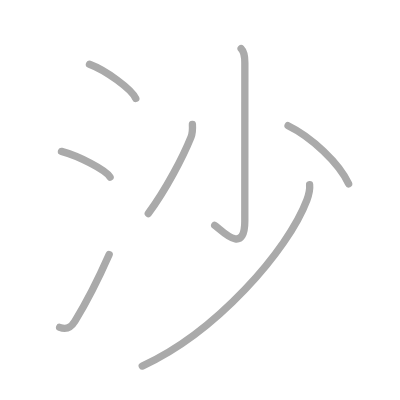
t = 0.00 s
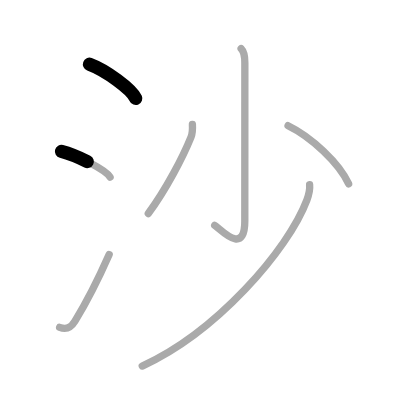
t = 1.50 s
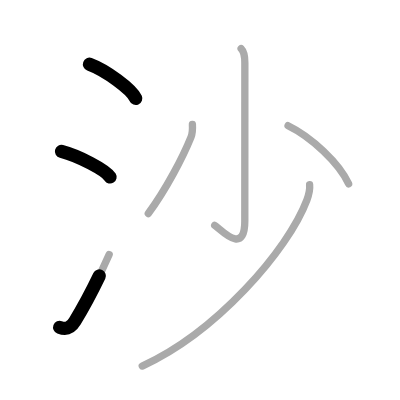
t = 2.75 s
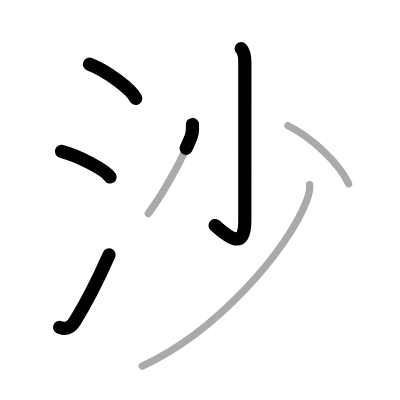
t = 4.25 s
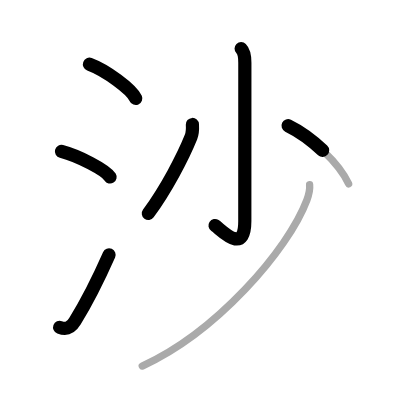
t = 5.50 s
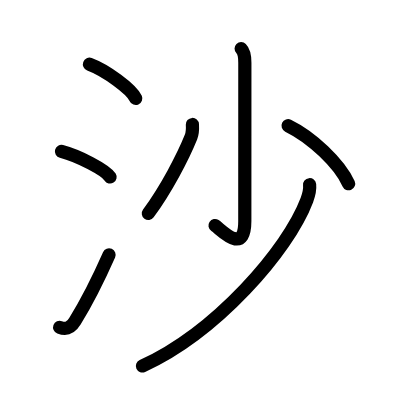
t = 7.00 s

The animated SVG that drew these frames (rendered in a browser with its animation timeline set to each time). Animation: 7 SMIL elements (animate=7); one cycle of 7.00 s.

<?xml version="1.0" standalone="no"?>
<!DOCTYPE svg PUBLIC "-//W3C//DTD SVG 1.1//EN"   "http://www.w3.org/Graphics/SVG/1.1/DTD/svg11.dtd">
<svg width="400px" height="400px"  version="1.1" xmlns="http://www.w3.org/2000/svg">
  <defs>
    <marker id="Triangle" viewBox="0 0 10 10" refX="0" refY="5" markerUnits="strokeWidth" markerWidth="3" style="stroke-opacity:0%;fill:#aaaaaa;" markerHeight="2" orient="auto">
      <path d="M 0 0 L 10 5 L 0 10 z" />
    </marker>
    
    <marker id="Arrow" viewBox="0 0 10 10" refX="5" refY="5" markerUnits="strokeWidth" markerWidth="1.8" style="stroke-opacity:0%;fill:#770000;" markerHeight="2" orient="auto">
      <path d="M 0 4 L 6 4 L 4 1 L 10 5 L 4 9 L 6 6 L 0 6 z" />
        <circle cx="5" cy="5" r="5" />
      </marker>
    
    <marker id="TriangleRed" viewBox="0 0 10 10" refX="0" refY="5" markerUnits="strokeWidth" markerWidth="3" style="stroke-opacity:0%;fill:#CC0000;" markerHeight="2" orient="auto">
      <path d="M 0 0 L 10 5 L 0 10 z" />
    </marker>
    
    <marker id="ArrowRed" viewBox="0 0 10 10" refX="5" refY="5" markerUnits="strokeWidth" markerWidth="1.8" style="stroke-opacity:0%;fill:#CC0000;" markerHeight="2" orient="auto">
      <path d="M 0 4 L 6 4 L 4 1 L 10 5 L 4 9 L 6 6 L 0 6 z" />
        <circle cx="5" cy="5" r="5" />
      </marker>
    
  </defs>
  
  <path style="fill:#ffffff; fill-opacity:100%; fill-rule:evenodd; stroke-width:0;" d="M 0 0 L 400px 0 L 400px 400px L 0 400px L 0 0" />

  <g transform="scale(3.6697247706422 3.6697247706422)">
<path style="fill:none; fill-opacity:0%; fill-rule:evenodd; stroke:#aaaaaa; stroke-opacity:100%; stroke-width: 1.5pt; stroke-linejoin:round; stroke-linecap:round;" d="M24.38 17.5c4.45 1.65 11.5 6.78 12.62 9.34"></path>
<path style="fill:none; fill-opacity:0%; fill-rule:evenodd; stroke:#aaaaaa; stroke-opacity:100%; stroke-width: 1.5pt; stroke-linejoin:round; stroke-linecap:round;" d="M16.75 41.25c4.68 1.23 12.08 5.08 13.25 7"></path>
<path style="fill:none; fill-opacity:0%; fill-rule:evenodd; stroke:#aaaaaa; stroke-opacity:100%; stroke-width: 1.5pt; stroke-linejoin:round; stroke-linecap:round;" d="M16.25 89.2c1.91 0.73 3.09 0.08 4.18-1.7c3.2-5.18 6.4-11.52 9.32-18.13"></path>
<path style="fill:none; fill-opacity:0%; fill-rule:evenodd; stroke:#aaaaaa; stroke-opacity:100%; stroke-width: 1.5pt; stroke-linejoin:round; stroke-linecap:round;" d="M65.71 13.25c0.83 0.83 1.01 2.12 1.01 3.83c0 10.12-0.01 39.7-0.01 43.15c0 9.77-6.71 2.04-8.21 1.17"></path>
<path style="fill:none; fill-opacity:0%; fill-rule:evenodd; stroke:#aaaaaa; stroke-opacity:100%; stroke-width: 1.5pt; stroke-linejoin:round; stroke-linecap:round;" d="M52.43 33.92c0.07 1.22 0.08 2.29-0.38 3.43c-2.18 5.4-6.76 14.23-11.64 20.83"></path>
<path style="fill:none; fill-opacity:0%; fill-rule:evenodd; stroke:#aaaaaa; stroke-opacity:100%; stroke-width: 1.5pt; stroke-linejoin:round; stroke-linecap:round;" d="M78.5 34.25c6.37 3.09 14 10.25 16.5 15.84"></path>
<path style="fill:none; fill-opacity:0%; fill-rule:evenodd; stroke:#aaaaaa; stroke-opacity:100%; stroke-width: 1.5pt; stroke-linejoin:round; stroke-linecap:round;" d="M84.37 50.33c0.12 1.17-0.13 2.54-0.75 4.2c-5.15 13.68-24.74 36.03-44.86 45.22"></path>

<path style="fill:none; fill-opacity:0%; fill-rule:evenodd; stroke:#000000; stroke-opacity:100%; stroke-width: 2.7pt; stroke-linejoin:round; stroke-linecap:round;" d="M24.38 17.5c4.45 1.65 11.5 6.78 12.62 9.34" pathLength="100" stroke-dashoffset="100" stroke-dasharray="100 105"><animate id="dashAnim1" attributeName="stroke-dashoffset" from="100" to="0" dur="1s" calcMode="linear" fill="freeze"/></path>
<path style="fill:none; fill-opacity:0%; fill-rule:evenodd; stroke:#000000; stroke-opacity:100%; stroke-width: 2.7pt; stroke-linejoin:round; stroke-linecap:round;" d="M16.75 41.25c4.68 1.23 12.08 5.08 13.25 7" pathLength="100" stroke-dashoffset="100" stroke-dasharray="100 105"><animate id="dashAnim2" attributeName="stroke-dashoffset" from="100" to="0" dur="1s" calcMode="linear" begin="dashAnim1.end" fill="freeze"/></path>
<path style="fill:none; fill-opacity:0%; fill-rule:evenodd; stroke:#000000; stroke-opacity:100%; stroke-width: 2.7pt; stroke-linejoin:round; stroke-linecap:round;" d="M16.25 89.2c1.91 0.73 3.09 0.08 4.18-1.7c3.2-5.18 6.4-11.52 9.32-18.13" pathLength="100" stroke-dashoffset="100" stroke-dasharray="100 105"><animate id="dashAnim3" attributeName="stroke-dashoffset" from="100" to="0" dur="1s" calcMode="linear" begin="dashAnim2.end" fill="freeze"/></path>
<path style="fill:none; fill-opacity:0%; fill-rule:evenodd; stroke:#000000; stroke-opacity:100%; stroke-width: 2.7pt; stroke-linejoin:round; stroke-linecap:round;" d="M65.71 13.25c0.83 0.83 1.01 2.12 1.01 3.83c0 10.12-0.01 39.7-0.01 43.15c0 9.77-6.71 2.04-8.21 1.17" pathLength="100" stroke-dashoffset="100" stroke-dasharray="100 105"><animate id="dashAnim4" attributeName="stroke-dashoffset" from="100" to="0" dur="1s" calcMode="linear" begin="dashAnim3.end" fill="freeze"/></path>
<path style="fill:none; fill-opacity:0%; fill-rule:evenodd; stroke:#000000; stroke-opacity:100%; stroke-width: 2.7pt; stroke-linejoin:round; stroke-linecap:round;" d="M52.43 33.92c0.07 1.22 0.08 2.29-0.38 3.43c-2.18 5.4-6.76 14.23-11.64 20.83" pathLength="100" stroke-dashoffset="100" stroke-dasharray="100 105"><animate id="dashAnim5" attributeName="stroke-dashoffset" from="100" to="0" dur="1s" calcMode="linear" begin="dashAnim4.end" fill="freeze"/></path>
<path style="fill:none; fill-opacity:0%; fill-rule:evenodd; stroke:#000000; stroke-opacity:100%; stroke-width: 2.7pt; stroke-linejoin:round; stroke-linecap:round;" d="M78.5 34.25c6.37 3.09 14 10.25 16.5 15.84" pathLength="100" stroke-dashoffset="100" stroke-dasharray="100 105"><animate id="dashAnim6" attributeName="stroke-dashoffset" from="100" to="0" dur="1s" calcMode="linear" begin="dashAnim5.end" fill="freeze"/></path>
<path style="fill:none; fill-opacity:0%; fill-rule:evenodd; stroke:#000000; stroke-opacity:100%; stroke-width: 2.7pt; stroke-linejoin:round; stroke-linecap:round;" d="M84.37 50.33c0.12 1.17-0.13 2.54-0.75 4.2c-5.15 13.68-24.74 36.03-44.86 45.22" pathLength="100" stroke-dashoffset="100" stroke-dasharray="100 105"><animate id="dashAnim7" attributeName="stroke-dashoffset" from="100" to="0" dur="1s" calcMode="linear" begin="dashAnim6.end" fill="freeze"/></path>

</g>

</svg>  
          
